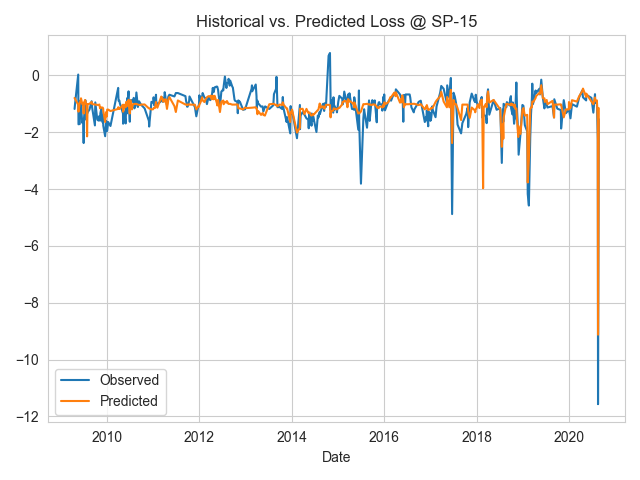

Values plotted in this chart, from the file beside it:
Date, Observed, Predicted
2009-04-18, -1.18, -0.7938
2009-04-23, -0.95, -0.8353
2009-05-17, 0.03, -1.03
2009-05-19, -1.72, -1.275
2009-05-29, -1.71, -0.9585
2009-06-03, -0.89, -0.9203
2009-06-08, -1.08, -0.8049
2009-06-18, -1.67, -1.008
2009-06-26, -1.59, -1.017
2009-06-29, -2.38, -1.342
2009-07-01, -1.56, -0.9632
2009-07-11, -0.91, -0.8649
2009-07-12, -0.87, -0.8824
2009-07-13, -0.93, -0.8947
2009-07-19, -1.56, -1.015
2009-07-22, -1.14, -1.016
2009-07-26, -1.35, -2.145
2009-07-30, -1.3, -1.015
2009-08-14, -1.2, -0.999
2009-08-31, -0.91, -0.9351
2009-09-04, -1.13, -1.008
2009-09-26, -1.76, -1.027
2009-09-29, -0.95, -1.027
2009-10-11, -1.39, -1.035
2009-10-15, -1.56, -1.041
2009-10-25, -1.59, -1.041
2009-10-31, -1.43, -1.025
2009-11-06, -1.59, -1.16
2009-11-08, -1.33, -1.112
2009-11-16, -1.16, -1.131
2009-11-24, -1.57, -1.131
2009-11-26, -1.65, -1.131
2009-11-30, -1.39, -1.16
2009-12-01, -1.77, -1.24
2009-12-16, -2.14, -1.64
2009-12-24, -1.6, -1.29
2009-12-30, -1.96, -1.442
2010-01-01, -1.95, -1.202
2010-01-09, -1.64, -1.202
2010-01-27, -1.78, -1.253
2010-03-29, -0.44, -1.178
2010-03-30, -0.67, -1.12
2010-04-01, -0.89, -1.181
2010-04-08, -0.89, -1.181
2010-04-10, -0.96, -1.177
2010-05-06, -1.34, -1.03
2010-05-07, -1.7, -1.275
2010-05-15, -1.26, -1.137
2010-05-16, -1.28, -1.03
2010-05-27, -1.69, -1.122
2010-06-01, -0.95, -0.9351
2010-06-03, -1.35, -1.083
2010-06-08, -1.09, -1.072
2010-06-09, -0.83, -1.008
2010-06-10, -0.79, -0.9203
2010-06-13, -0.92, -1.002
2010-06-19, -0.56, -0.8592
2010-06-21, -1.03, -1.017
2010-06-29, -1.63, -1.342
2010-07-03, -0.88, -0.8715
... 357 more rows
